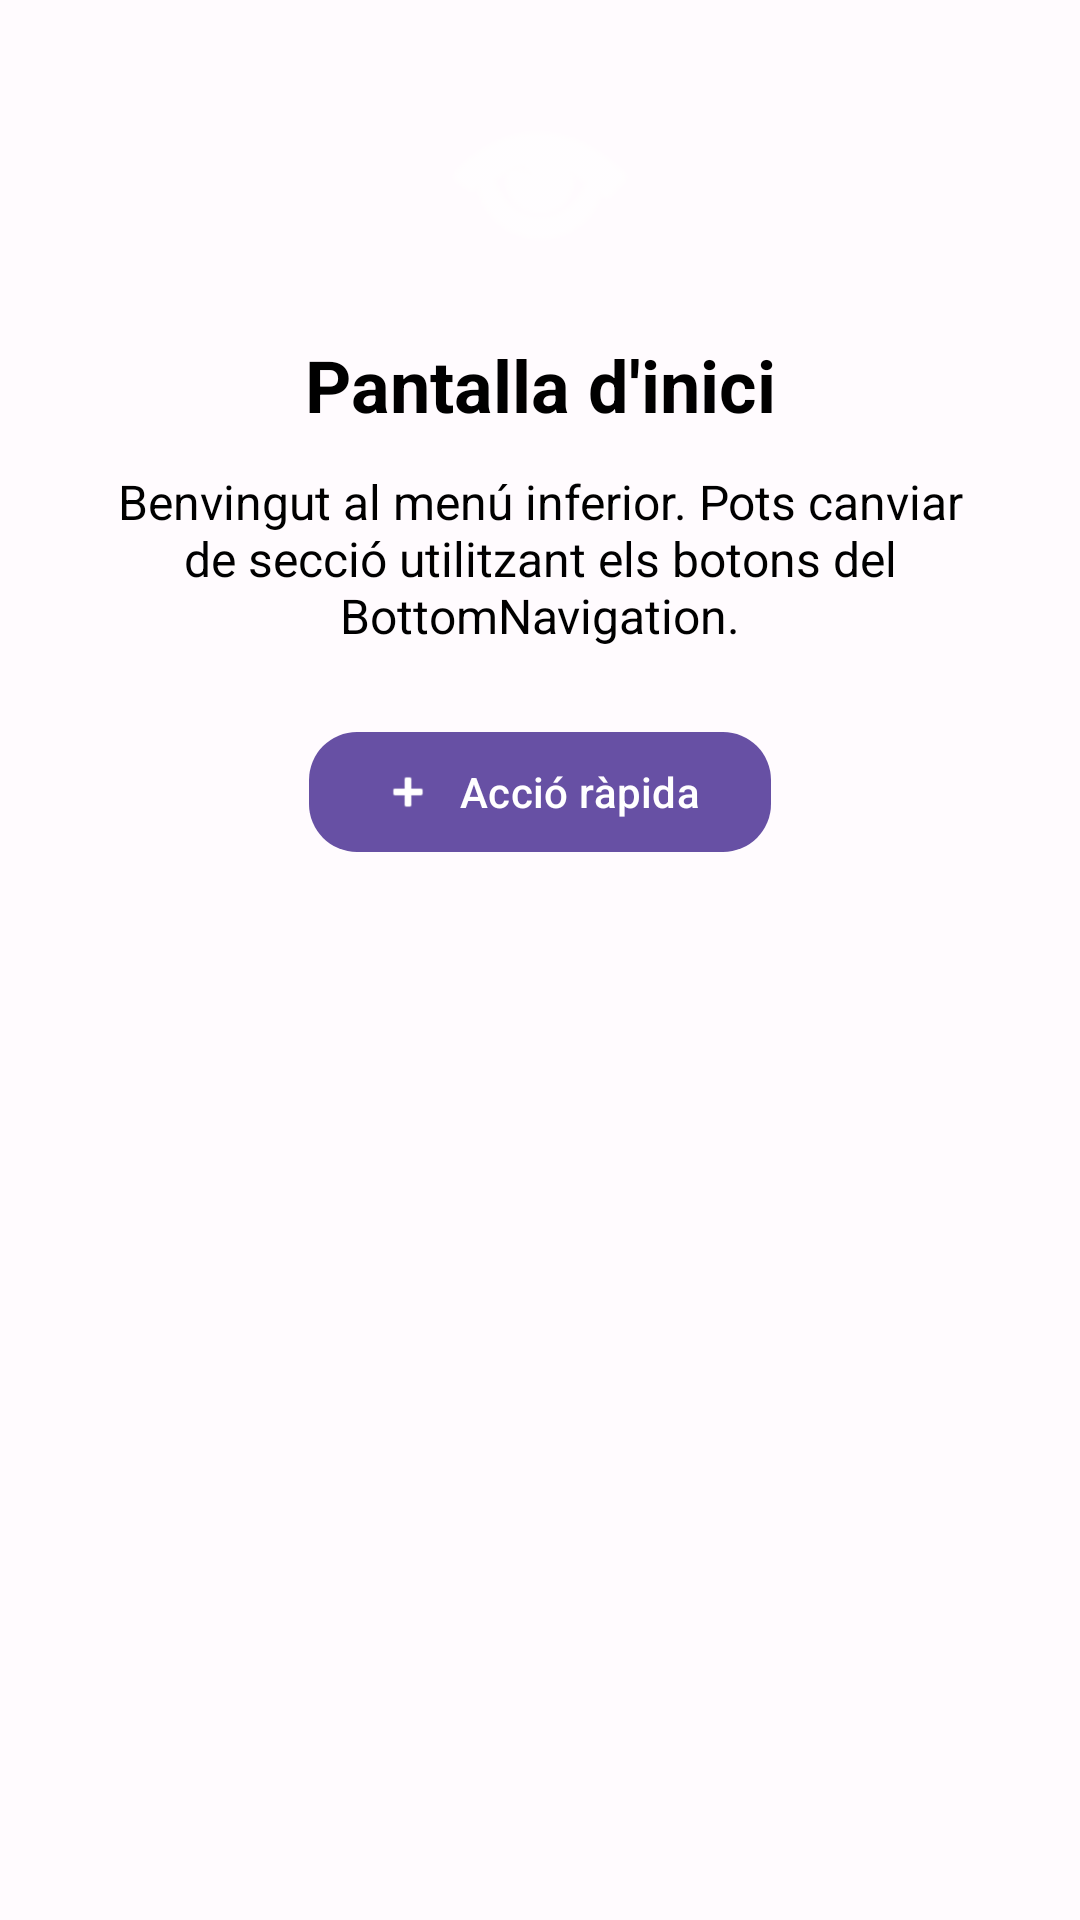

Produce the Android XML layout that renders to this screen, including the resource entries it uses.
<!-- AndroidManifest.xml: application theme Theme.NavApp -->
<!-- res/layout/fragment_bottom1.xml -->
<?xml version="1.0" encoding="utf-8"?>
<androidx.constraintlayout.widget.ConstraintLayout
    xmlns:android="http://schemas.android.com/apk/res/android"
    xmlns:app="http://schemas.android.com/apk/res-auto"
    android:layout_width="match_parent"
    android:layout_height="match_parent"
    android:padding="24dp">

    
    
    
    <ImageView
        android:id="@+id/iconHome"
        android:layout_width="72dp"
        android:layout_height="72dp"
        android:src="@android:drawable/ic_menu_view"
        app:tint="@color/white"
        app:layout_constraintTop_toTopOf="parent"
        app:layout_constraintStart_toStartOf="parent"
        app:layout_constraintEnd_toEndOf="parent" />
    


    
    
    
    <TextView
        android:id="@+id/titleHome"
        android:layout_width="wrap_content"
        android:layout_height="wrap_content"
        android:text="Pantalla d'inici"
        android:textSize="24sp"
        android:textStyle="bold"
        android:textColor="@color/black"
        android:layout_marginTop="16dp"
        app:layout_constraintTop_toBottomOf="@id/iconHome"
        app:layout_constraintStart_toStartOf="parent"
        app:layout_constraintEnd_toEndOf="parent"/>
    


    
    
    
    <TextView
        android:id="@+id/descHome"
        android:layout_width="0dp"
        android:layout_height="wrap_content"
        android:text="Benvingut al menú inferior. Pots canviar de secció utilitzant els botons del BottomNavigation."
        android:textSize="16sp"
        android:textColor="@color/black"
        android:gravity="center"
        android:layout_marginTop="12dp"
        app:layout_constraintTop_toBottomOf="@id/titleHome"
        app:layout_constraintStart_toStartOf="parent"
        app:layout_constraintEnd_toEndOf="parent"/>
    


    
    
    
    <com.google.android.material.button.MaterialButton
        android:id="@+id/btnHomeAction"
        android:layout_width="wrap_content"
        android:layout_height="wrap_content"
        android:text="Acció ràpida"
        android:layout_marginTop="24dp"
        app:cornerRadius="16dp"
        app:icon="@android:drawable/ic_input_add"
        app:layout_constraintTop_toBottomOf="@id/descHome"
        app:layout_constraintStart_toStartOf="parent"
        app:layout_constraintEnd_toEndOf="parent"/>
    

</androidx.constraintlayout.widget.ConstraintLayout>
<!-- resources referenced by this layout -->
<resources>
  <color name="black">#000000</color>
  <color name="white">#FFFFFF</color>
  <style name="Theme.NavApp" parent="Base.Theme.NavApp" />
  <style name="Base.Theme.NavApp" parent="Theme.Material3.Light.NoActionBar">
  
          
          <item name="colorPrimary">@color/md_theme_light_primary</item>
          <item name="colorOnPrimary">@color/md_theme_light_onPrimary</item>
  
          <item name="colorSecondary">@color/md_theme_light_secondary</item>
          <item name="colorOnSecondary">@color/md_theme_light_onSecondary</item>
  
          <item name="android:colorBackground">@color/md_theme_light_background</item>
          <item name="colorOnBackground">@color/md_theme_light_onBackground</item>
  
          <item name="colorSurface">@color/md_theme_light_surface</item>
          <item name="colorOnSurface">@color/md_theme_light_onSurface</item>
  
          
          <item name="android:statusBarColor">@color/md_theme_light_primary</item>
          <item name="android:navigationBarColor">@color/md_theme_light_surface</item>
  
          
          <item name="android:windowLightStatusBar">true</item>
          <item name="android:windowLightNavigationBar">true</item>
  
      </style>
  <color name="md_theme_light_primary">#6750A4</color>
  <color name="md_theme_light_onPrimary">#FFFFFF</color>
  <color name="md_theme_light_secondary">#625B71</color>
  <color name="md_theme_light_onSecondary">#FFFFFF</color>
  <color name="md_theme_light_background">#FFFBFE</color>
  <color name="md_theme_light_onBackground">#1C1B1F</color>
  <color name="md_theme_light_surface">#FFFBFE</color>
  <color name="md_theme_light_onSurface">#1C1B1F</color>
</resources>
